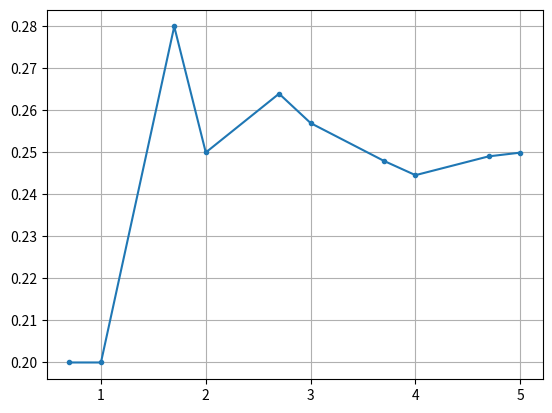

Recreate this plot in Python.
import pandas as pd
import numpy as np
import matplotlib.pyplot as plt
import math

def computeProb(d,num):
    return(d['T'][:num][d['T']>=4][d['C']<4].count())/num

# Generate a DataFrame to hold the data. T is for turbine defect, C for compressor defect
d = pd.DataFrame({'T':np.random.randint(1,7,100000),'C':np.random.randint(1,7,100000)})

numTrials = sorted([int(10**i) for i in range(1,6)]+[int((10**i)/2) for i in range(1,6)])
plt.plot([math.log10(i) for i in numTrials],[computeProb(d,i) for i in numTrials],marker='.')
plt.grid()